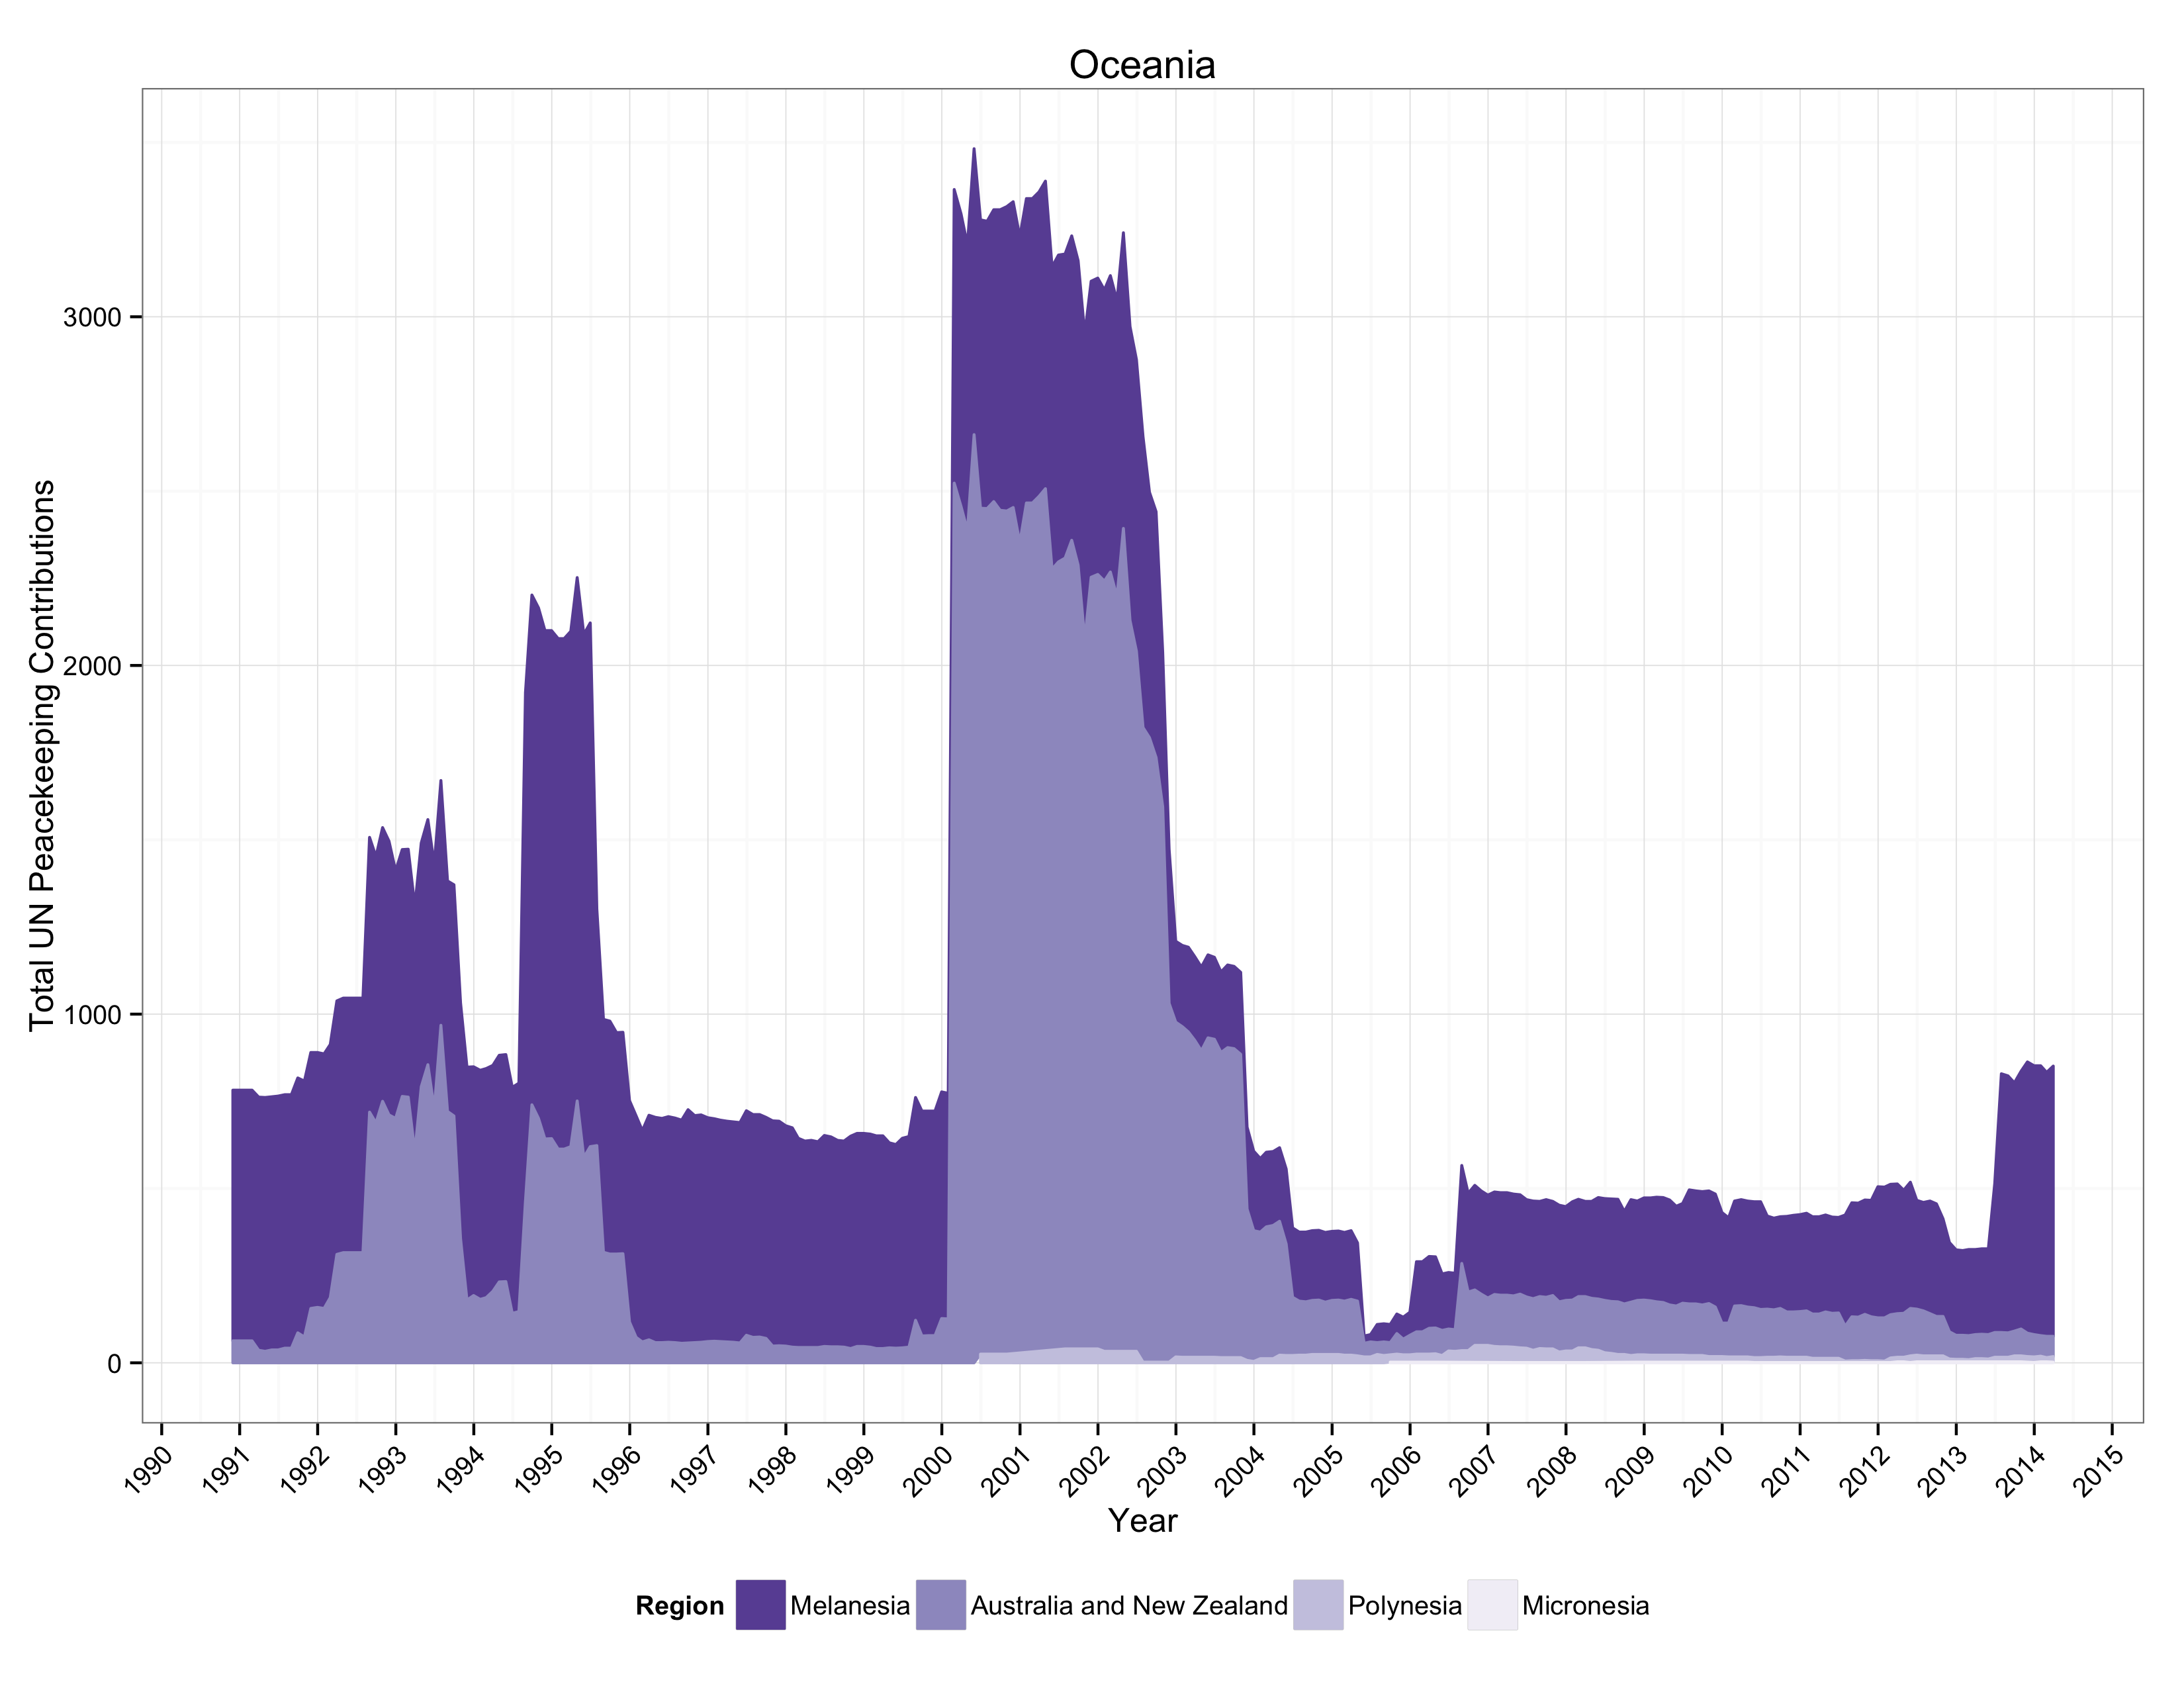

Data behind this chart, as committed beside it:
Date, Region, Continent, Number of Contributors, Troops, Police, Observers, Total
1990-11-30, Australia and New Zealand, Oceania, 2, 37, 26, NA, 63
1990-11-30, Melanesia, Oceania, 1, 719, NA, NA, 719
1990-12-31, Australia and New Zealand, Oceania, 2, 37, 26, NA, 63
1990-12-31, Melanesia, Oceania, 1, 719, NA, NA, 719
1991-01-31, Australia and New Zealand, Oceania, 2, 37, 26, NA, 63
1991-01-31, Melanesia, Oceania, 1, 719, NA, NA, 719
1991-02-28, Australia and New Zealand, Oceania, 2, 37, 26, NA, 63
1991-02-28, Melanesia, Oceania, 1, 719, NA, NA, 719
1991-03-31, Australia and New Zealand, Oceania, 2, 17, 19, NA, 36
1991-03-31, Melanesia, Oceania, 1, 726, NA, NA, 726
1991-04-30, Australia and New Zealand, Oceania, 1, 13, 20, NA, 33
1991-04-30, Melanesia, Oceania, 1, 728, NA, NA, 728
1991-05-31, Australia and New Zealand, Oceania, 2, 17, 20, NA, 37
1991-05-31, Melanesia, Oceania, 1, 726, NA, NA, 726
1991-06-30, Australia and New Zealand, Oceania, 2, 17, 20, NA, 37
1991-06-30, Melanesia, Oceania, 1, 728, NA, NA, 728
1991-07-31, Australia and New Zealand, Oceania, 2, 22, 20, NA, 42
1991-07-31, Melanesia, Oceania, 1, 727, NA, NA, 727
1991-08-31, Australia and New Zealand, Oceania, 2, 22, 20, NA, 42
1991-08-31, Melanesia, Oceania, 1, 727, NA, NA, 727
1991-09-30, Australia and New Zealand, Oceania, 2, 67, 19, NA, 86
1991-09-30, Melanesia, Oceania, 1, 731, NA, NA, 731
1991-10-31, Australia and New Zealand, Oceania, 2, 74, NA, NA, 74
1991-10-31, Melanesia, Oceania, 1, 734, NA, NA, 734
1991-11-30, Australia and New Zealand, Oceania, 2, 136, 20, NA, 156
1991-11-30, Melanesia, Oceania, 1, 734, NA, NA, 734
1991-12-31, Australia and New Zealand, Oceania, 2, 139, 20, NA, 159
1991-12-31, Melanesia, Oceania, 1, 731, NA, NA, 731
1992-01-31, Australia and New Zealand, Oceania, 2, 136, 20, NA, 156
1992-01-31, Melanesia, Oceania, 1, 730, NA, NA, 730
1992-02-29, Australia and New Zealand, Oceania, 2, 168, 19, NA, 187
1992-02-29, Melanesia, Oceania, 1, 726, NA, NA, 726
1992-03-31, Australia and New Zealand, Oceania, 2, 292, 19, NA, 311
1992-03-31, Melanesia, Oceania, 1, 727, NA, NA, 727
1992-04-30, Australia and New Zealand, Oceania, 2, 296, 20, NA, 316
1992-04-30, Melanesia, Oceania, 1, 730, NA, NA, 730
1992-05-31, Australia and New Zealand, Oceania, 2, 296, 20, NA, 316
1992-05-31, Melanesia, Oceania, 1, 730, NA, NA, 730
1992-06-30, Australia and New Zealand, Oceania, 2, 296, 20, NA, 316
1992-06-30, Melanesia, Oceania, 1, 730, NA, NA, 730
1992-07-31, Australia and New Zealand, Oceania, 2, 296, 20, NA, 316
1992-07-31, Melanesia, Oceania, 1, 730, NA, NA, 730
1992-08-31, Australia and New Zealand, Oceania, 2, 650, 30, 39, 719
1992-08-31, Melanesia, Oceania, 1, 728, 49, 11, 788
1992-09-30, Australia and New Zealand, Oceania, 2, 618, 30, 40, 688
1992-09-30, Melanesia, Oceania, 1, 703, 50, 11, 764
1992-10-31, Australia and New Zealand, Oceania, 2, 683, 30, 37, 750
1992-10-31, Melanesia, Oceania, 1, 724, 50, 11, 785
1992-11-30, Australia and New Zealand, Oceania, 2, 645, 30, 36, 711
1992-11-30, Melanesia, Oceania, 1, 724, 50, 11, 785
1992-12-31, Australia and New Zealand, Oceania, 2, 637, 30, 34, 701
1992-12-31, Melanesia, Oceania, 1, 649, 50, 11, 710
1993-01-31, Australia and New Zealand, Oceania, 2, 701, 31, 32, 764
1993-01-31, Melanesia, Oceania, 1, 648, 49, 11, 708
1993-02-28, Australia and New Zealand, Oceania, 2, 699, 31, 32, 762
1993-02-28, Melanesia, Oceania, 1, 648, 52, 11, 711
1993-03-31, Australia and New Zealand, Oceania, 2, 542, 32, 31, 605
1993-03-31, Melanesia, Oceania, 1, 648, 50, 6, 704
1993-04-30, Australia and New Zealand, Oceania, 2, 732, 30, 30, 792
1993-04-30, Melanesia, Oceania, 1, 647, 50, 2, 699
... 745 more rows
